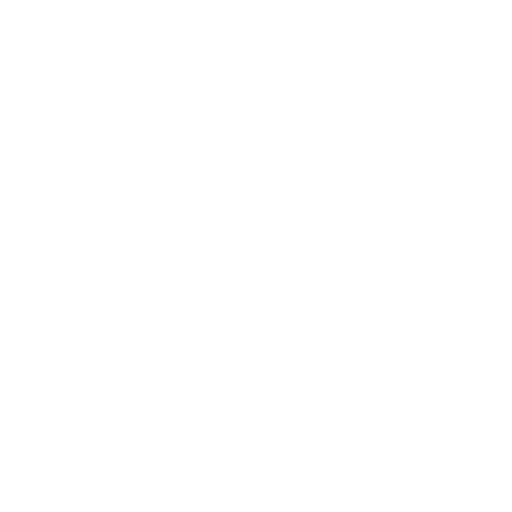
t = 0.00 s
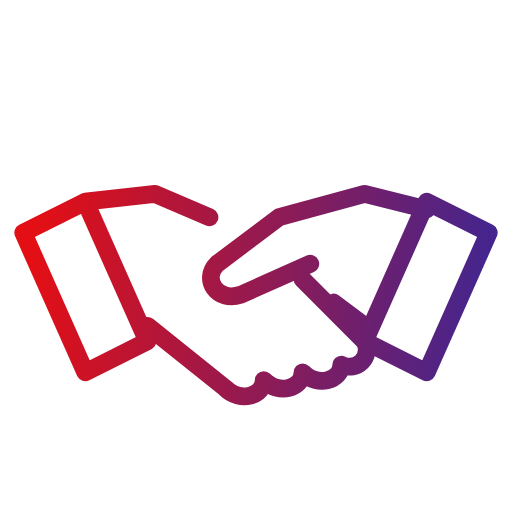
t = 0.59 s
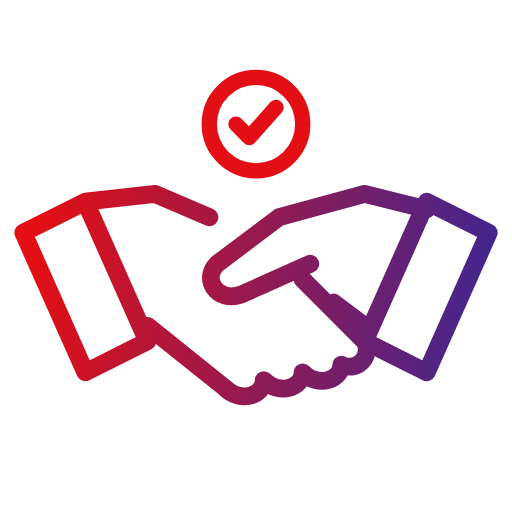
t = 1.16 s
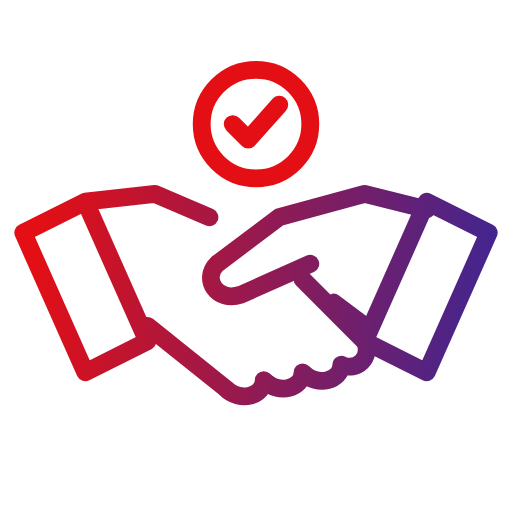
t = 1.87 s
t = 2.41 s: frame unchanged from t = 1.87 s, image omitted
t = 2.96 s: frame unchanged from t = 1.87 s, image omitted

The animated SVG that drew these frames (rendered in a browser with its animation timeline set to each time). Animation: 5 SMIL elements (animate=2,animateTransform=3); one cycle of 3.50 s, repeats indefinitely.

<svg xmlns="http://www.w3.org/2000/svg" viewBox="27 27 66 66" width="120" height="120">
<defs><linearGradient id="g" gradientUnits="userSpaceOnUse" x1="31" y1="56.7" x2="89" y2="63.300000000000004"><stop offset="0" stop-color="#e40f14"/><stop offset="1" stop-color="#45258d"/></linearGradient></defs>

<g fill="none" stroke="url(#g)" stroke-width="2.3" stroke-linecap="round" stroke-linejoin="round" transform="translate(60 60) scale(1) translate(-60 -57)">


<g><animateTransform attributeName="transform" type="translate" values="-12 0;1 0;0 0;0 0;0 -3;0 2;0 0;0 0" keyTimes="0;0.1286;0.1543;0.18;0.2143;0.2486;0.2829;1" dur="3.5s" repeatCount="indefinite"/><path pathLength="1" stroke-dasharray="1 2" stroke-dashoffset="1" d="M30 54l8-4 8 18-8 4zM38 50l9-1 7 3M46 66l10 8c2 2 5 1 5-1c2 2 5 1 5-1c2 2 5 1 5-1c2 1 4-1 3-3l-8-8"><animate attributeName="stroke-dashoffset" values="1;1;0;0" keyTimes="0;0;0.1371;1" dur="3.5s" repeatCount="indefinite"/></path></g>
<g><animateTransform attributeName="transform" type="translate" values="12 0;-1 0;0 0;0 0;0 -3;0 2;0 0;0 0" keyTimes="0;0.1286;0.1543;0.18;0.2143;0.2486;0.2829;1" dur="3.5s" repeatCount="indefinite"/><path pathLength="1" stroke-dasharray="1 2" stroke-dashoffset="1" d="M90 54l-8-4-8 18 8 4zM82 51l-8-2-11 3-8 6c-2 2 0 5 3 4l9-4M74 66l-4-3"><animate attributeName="stroke-dashoffset" values="1;1;0;0" keyTimes="0;0;0.1371;1" dur="3.5s" repeatCount="indefinite"/></path></g>
<g transform="translate(60 40)"><g transform="scale(0.001)"><animateTransform attributeName="transform" type="scale" values="0.001;0.001;1.15;1;1" keyTimes="0;0.2829;0.3489;0.3771;1" dur="3.5s" repeatCount="indefinite"/><path d="M7 0a7 7 0 1 1-14 0a7 7 0 1 1 14 0"/><path d="M-3 0l2 2 4-4.5"/></g></g>
</g></svg>
